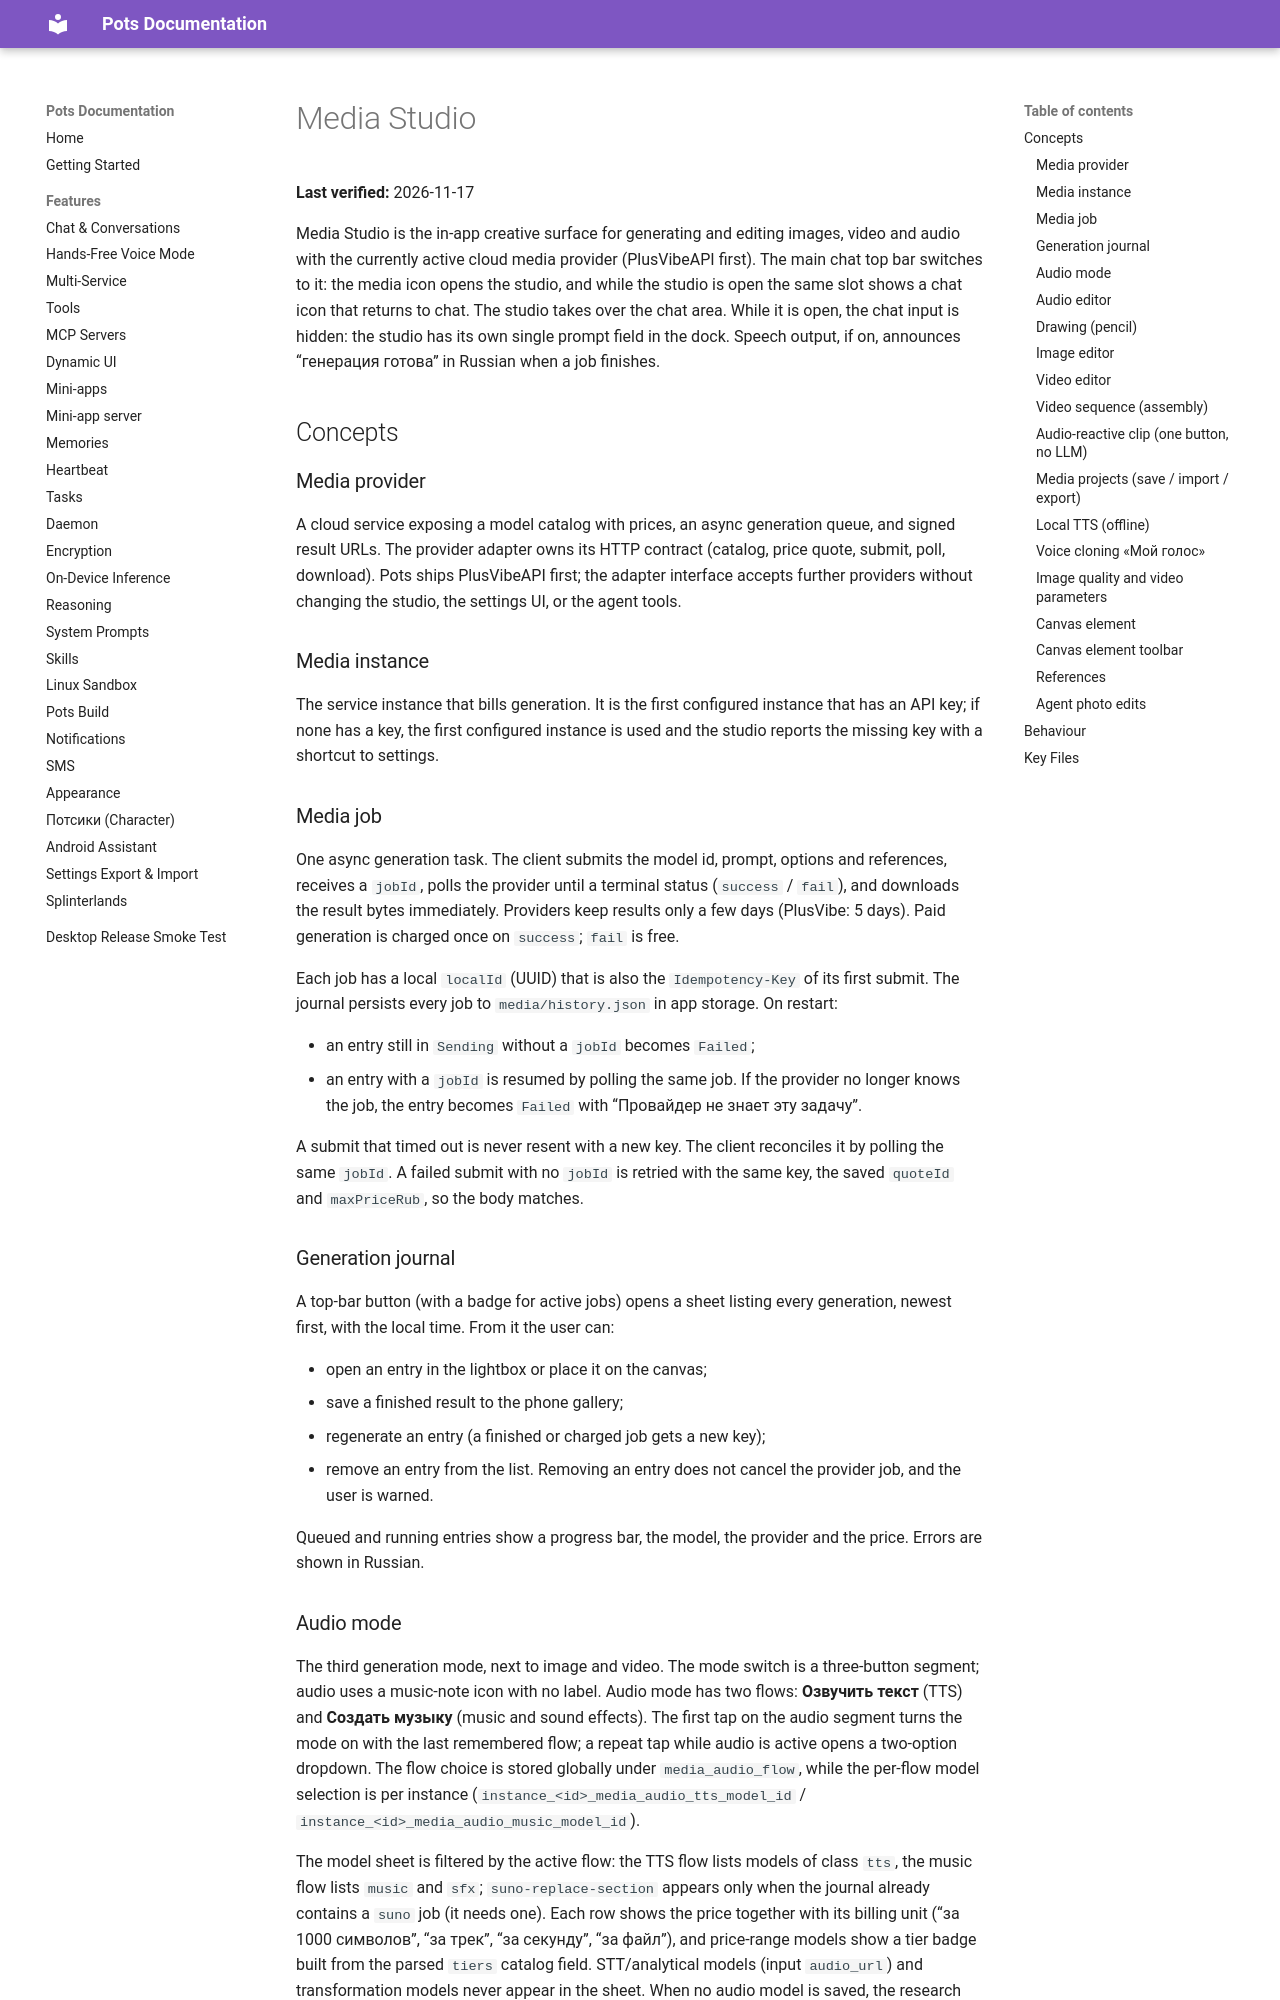

repository: pusi-os/pots · page: docs/features/media-studio/index.html · generator: mkdocs

# Media Studio

**Last verified:** 2026-11-14

Media Studio is the in-app creative surface for generating and editing images, video and audio with the currently active cloud media provider (PlusVibeAPI first). The main chat top bar switches to it: the media icon opens the studio, and while the studio is open the same slot shows a chat icon that returns to chat. The studio takes over the chat area. While it is open, the chat input is hidden: the studio has its own single prompt field in the dock. Speech output, if on, announces “генерация готова” in Russian when a job finishes.

## Concepts

### Media provider

A cloud service exposing a model catalog with prices, an async generation queue, and signed result URLs. The provider adapter owns its HTTP contract (catalog, price quote, submit, poll, download). Pots ships PlusVibeAPI first; the adapter interface accepts further providers without changing the studio, the settings UI, or the agent tools.

### Media instance

The service instance that bills generation. It is the first configured instance that has an API key; if none has a key, the first configured instance is used and the studio reports the missing key with a shortcut to settings.

### Media job

One async generation task. The client submits the model id, prompt, options and references, receives a `jobId`, polls the provider until a terminal status (`success` / `fail`), and downloads the result bytes immediately. Providers keep results only a few days (PlusVibe: 5 days). Paid generation is charged once on `success`; `fail` is free.

Each job has a local `localId` (UUID) that is also the `Idempotency-Key` of its first submit. The journal persists every job to `media/history.json` in app storage. On restart:

* an entry still in `Sending` without a `jobId` becomes `Failed`;
* an entry with a `jobId` is resumed by polling the same job. If the provider no longer knows the job, the entry becomes `Failed` with “Провайдер не знает эту задачу”.

A submit that timed out is never resent with a new key. The client reconciles it by polling the same `jobId`. A failed submit with no `jobId` is retried with the same key, the saved `quoteId` and `maxPriceRub`, so the body matches.

### Generation journal

A top-bar button (with a badge for active jobs) opens a sheet listing every generation, newest first, with the local time. From it the user can:

* open an entry in the lightbox or place it on the canvas;
* save a finished result to the phone gallery;
* regenerate an entry (a finished or charged job gets a new key);
* remove an entry from the list. Removing an entry does not cancel the provider job, and the user is warned.

Queued and running entries show a progress bar, the model, the provider and the price. Errors are shown in Russian.
